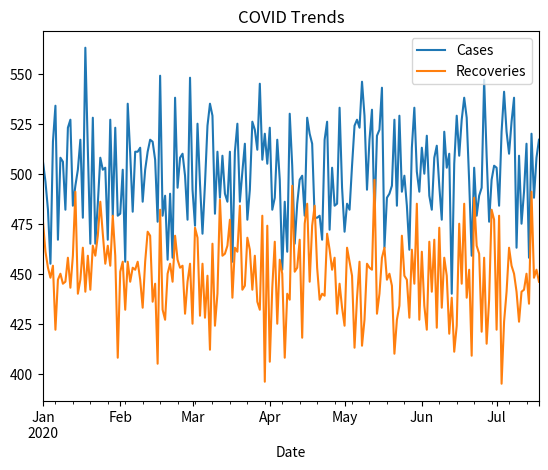

Recreate this plot in Python.
# Healthcare (COVID-19) Analysis



import pandas as pd
import numpy as np
import matplotlib.pyplot as plt

# Simulated COVID data
dates = pd.date_range("2020-01-01", periods=200)
df = pd.DataFrame({
    "Date": dates,
    "Cases": np.random.poisson(500,200),
    "Recoveries": np.random.poisson(450,200)
})
df.head()


# COVID trend plot
df.set_index("Date")[['Cases','Recoveries']].plot(title="COVID Trends")
plt.show()


# Correlation between cases and recoveries
df[['Cases','Recoveries']].corr()
